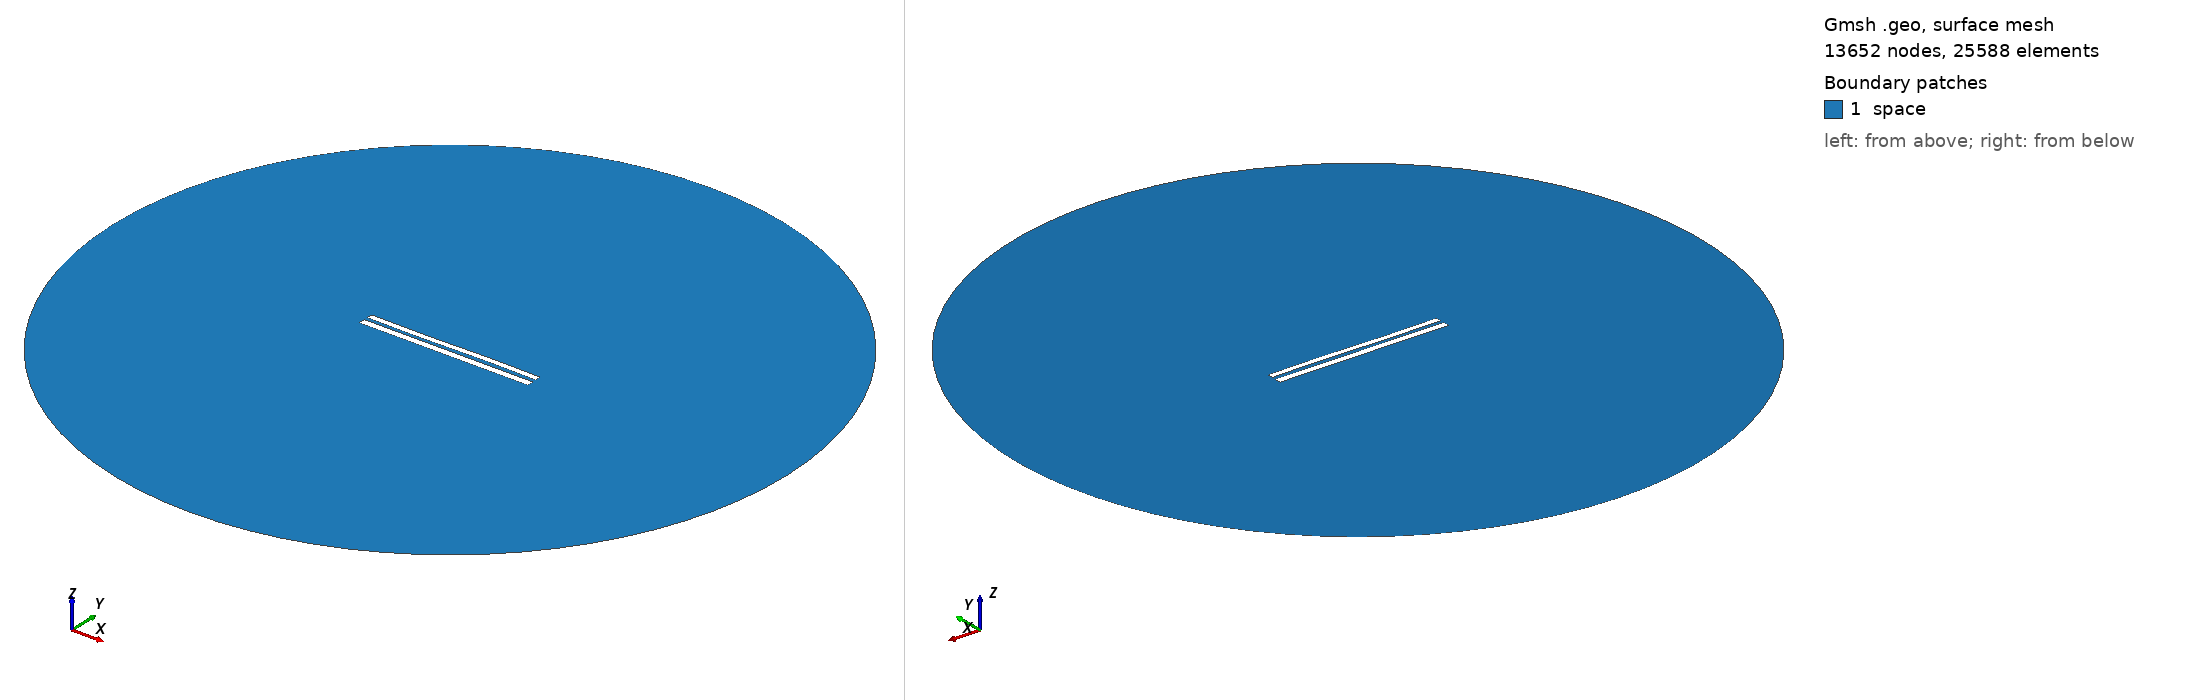

Gmsh geometry script, surface-meshed: 13652 nodes, 25588 surface elements. Boundary patches (legend numbers): 1 space. Left view from above one corner, right view from below the opposite corner. Legend entries are the model's physical surfaces. The drawing asked Gmsh for element sizes between 1% and 20% of the model's largest extent; the script's own settings can give other sizes.

=== 8053.geo (drawn) ===
//---------------------------------------
// Geometry kernel
//---------------------------------------

SetFactory("OpenCASCADE");



//---------------------------------------
// Parameters of the geometry
//---------------------------------------

// Overetch of the upper plate
overetch = 0.25;

// Distance between the plates
distance = 2.0;

// Discretization over the x axis (for the deformation)
nx = 50; 

// Length of the plate
L = 100 - overetch; 

// Number of modes
n = 4; 

// 1st mode coefficient
coeff(1) = 0.15;
beta(1) = 0.596864 * 3.1415926535 / L;

// 2nd mode coefficient
coeff(2) = 0.0;
beta(2) = 1.49418 * 3.1415926535 / L;

// 3rd mode coefficient
coeff(3) = -0.15;
beta(3) = 2.50025 * 3.1415926535 / L;

// 4th mode coefficient
coeff(4) = 0.0;
beta(4) = 3.49999 * 3.1415926535 / L;



//---------------------------------------
// Upper plate (deformed rectangle)
//---------------------------------------

// Coordiantes of the upper plate
xmin = -50;
xmax = 50 - overetch;

// Height of the upper plate
yheight = 4 - 2 * overetch;

// Indexes of the points
UpperID[] = {};
LowerID[] = {};
LeftID[] = {};
RightID[] = {};

// Point index
p = 1;

// Horizontal edges
For i In {1:nx}
    x = xmin + (i-1)*(xmax - xmin)/(nx-1);

    y_bottom = distance / 2 + overetch;
    For j In {1:n}
        C = (Cosh(beta(j)*L) + Cos(beta(j)*L)) / (Sinh(beta(j)*L) + Sin(beta(j)*L));
        y_bottom  = y_bottom + coeff(j) * (Cosh(beta(j)*(x+50)) - Cos(beta(j)*(x+50)) - C * (Sinh(beta(j)*(x+50)) - Sin(beta(j)*(x+50))));
    EndFor

    y_top = y_bottom + yheight;

    Point(p) = {x, y_top, 0, 1.0};
    UpperID[i] = p;
    p = p + 1;

    Point(p) = {x, y_bottom, 0, 1.0};
    LowerID[i] = p;
    p = p + 1;
EndFor

// Create point lists
UpperPts[] = {}; LowerPts[] = {};
For i In {1:nx}
  UpperPts[] += {UpperID[i]};
  LowerPts[] += {LowerID[i]};
EndFor

// Build splines
Spline(1) = {UpperPts[]};
Spline(2) = {LowerPts[]};
Line(3) = {LowerPts[nx-1], UpperPts[nx-1]};
Line(4) = {LowerPts[0], UpperPts[0]};

// Build the plane surface
Curve Loop(1) = {2, 3, -1, -4};
Plane Surface(1) = {1};



//---------------------------------------
// Lower plate (rectangle)
//---------------------------------------

// Vertices
Point(1001) = {-50, -1, 0, 1.0};
Point(1002) = { 50, -1, 0, 1.0};
Point(1003) = { 50,  -5, 0, 1.0};
Point(1004) = {-50,  -5, 0, 1.0};

// Edges
Line(5) = {1001, 1002};
Line(6) = {1002, 1003};
Line(7) = {1003, 1004};
Line(8) = {1004, 1001};

// Plane surface
Line Loop(2) = {5, 6, 7, 8};
Plane Surface(2) = {2}; 



//---------------------------------------
// Outer (fictious) boundary
//---------------------------------------

// Points
Point(1005) = {0, 0, 0};       // Center
Point(1006) = {200, 0, 0};     // Start point
Point(1007) = {0, 200, 0};     // 90 degrees
Point(1008) = {-200, 0, 0};    // 180 degrees
Point(1009) = {0, -200, 0};    // 270 degrees

// Circle arcs (each needs start, center, end)
Circle(9) = {1006, 1005, 1007};
Circle(10) = {1007, 1005, 1008};
Circle(11) = {1008, 1005, 1009};
Circle(12) = {1009, 1005, 1006};

// Plane surface for the entire domain
Curve Loop(3) = {9, 10, 11, 12};
Surface(3) = {3};

// Subtract the plates from the whole domain to obtain the actual domain where we want to solve the equations
BooleanDifference{ Surface{3}; Delete; }{ Surface{1}; Surface{2}; Delete; }




//---------------------------------------
// Transfinite Lines/Curves
//---------------------------------------

// Set the number of points on the boundaries
r = 7;

// Plates
Transfinite Curve {1, 2} = 50*r Using Progression 1;
Transfinite Curve {3, 4} = 2*r Using Progression 1;
Transfinite Line {5, 7} = 50*r Using Progression 1;
Transfinite Line {6, 8} = 2*r Using Progression 1;

// Outer boundary
Transfinite Line {9, 10, 11, 12} = 20 Using Progression 1;



//---------------------------------------
// Physical groups
//---------------------------------------                

// Physical curves (boundaries)
Physical Line("force_segment", 10) = {2};
Physical Line("upper_plate", 11) = {1, 3, 4};
Physical Line("lower_plate", 12) = {5, 6, 7, 8};
Physical Line("boundary", 20) = {9, 10, 11, 12};

// Physical Surfaces
Physical Surface("space", 30) = {3};



//---------------------------------------
// 6. Generate the Mesh
//---------------------------------------

// 2D mesh generation
Mesh 2;
